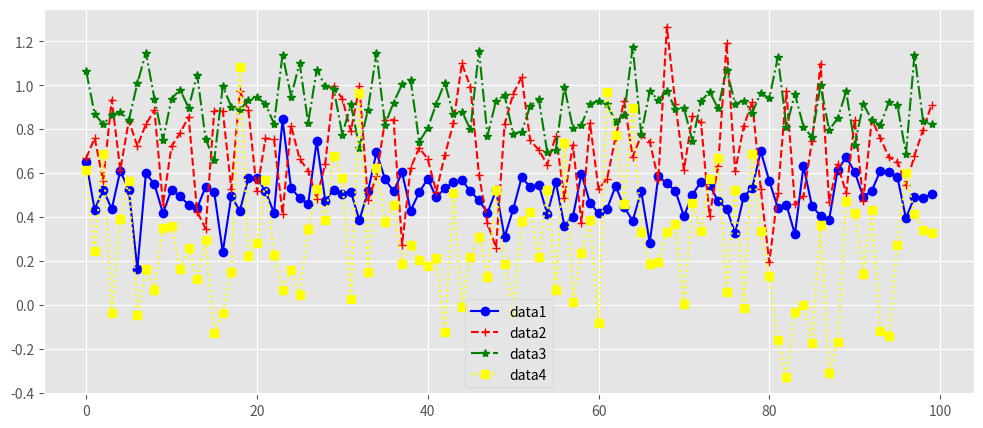

Python code for this plot:
# -*- coding: utf-8 -*-
"""
marker, color, line style, label
"""

import matplotlib.pyplot as plt
import numpy as np
plt.style.use('ggplot') # 차트 격자 제공 

# data 생성 
data1 = 0.5 + 0.1 * np.random.randn(100) # mean=0,  st=1
data2 = 0.7 + 0.2 * np.random.randn(100)
data3 = 0.9 + 0.1 *np.random.randn(100)
data4 = 0.3 + 0.3 * np.random.randn(100)

fig = plt.figure( figsize = (12, 5))
chart = fig.add_subplot()

chart.plot(data1, marker='o', 
           color='blue', linestyle='-', 
           label='data1')
chart.plot(data2, marker='+', 
           color='red', linestyle='--', 
           label='data2')
chart.plot(data3,marker='*', 
           color='green', linestyle='-.', 
           label='data3')
chart.plot(data4, marker='s', 
           color='yellow', linestyle=':', 
           label='data4')
plt.legend(loc = 'best') # 범례 
plt.show()








